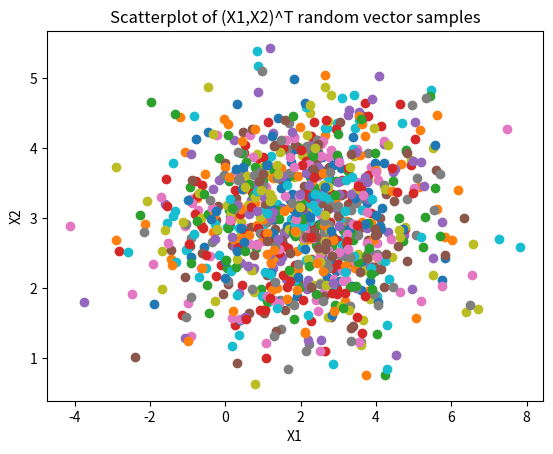

This chart was generated by the following Python code:
#!/usr/bin/env python2
# -*- coding: utf-8 -*-
"""

[redacted]

HW3, question 3)

"""

# importing the necessary packages
import numpy as np
from numpy import sqrt
import matplotlib.pyplot as plt

##############################################################################

# initial variables
covariance = np.zeros([2,2])
sigma1 = 3.2
sigma2 = 0.7
corr = 0.6
mu1 = 2
mu2 = 3

# setting up array for actual covariance calculation
array1 = np.array([[sqrt(sigma1), 0],
                   [0, sqrt(sigma2)]])
array2 = np.array([[1, corr],
                   [corr, 1]])

covariance = (array1.dot(array2)).dot(array1)
print("The covariance matrix is: ")
print(covariance)

##############################################################################

# hand-written result of cholesky factorization of A
# A = [[1.78885, 0]
#      [0.501996, 0.669328]]

# cholesky factorization, from built-in default function
A_actual = np.linalg.cholesky(covariance)
print("The matrix A, based on built-in cholesky function np.linalg.cholesky(): ")
print(A_actual)

##############################################################################

# cholesky factorization by python algorithm coding

# Note, need to do A_actual.tolist() to make it python list type

def cholesky(A):
    # establish output S matrix
    n = len(A)
    
    # setup output array
    S = [[0.0] * n for i in range(n)]

    # setting up calculation of individual elements for loop
    for i in range(n):
        for j in range(i + 1):
            # sigma_ij formula from class
            temp = sum(S[i][k] * S[j][k] for k in range(j))
            
            # for the diagnoal case
            if i == j:
                S[i][j]= sqrt(A[i][i] - temp)
            # for regular case
            else:
                S[i][j] = (A[i][j] - temp) / S[j][j]

    return S
    
A_cholesky = np.array(cholesky(covariance))

print("The matrix A, based on python code algorithm function: ")
print(A_cholesky)

##############################################################################

# scatterplot work

plt.clf()

num = 0

# producing 1000 samples
while num < 1000:
    
    X1 = mu1 + A_cholesky[0,0]*np.random.standard_normal()
    X2 = mu2 + A_cholesky[1,0]*np.random.standard_normal() + A_cholesky[1,1]*np.random.standard_normal()
    
    plt.scatter(X1, X2)
    num += 1

plt.title("Scatterplot of (X1,X2)^T random vector samples")
plt.xlabel("X1")
plt.ylabel("X2")

plt.show()


